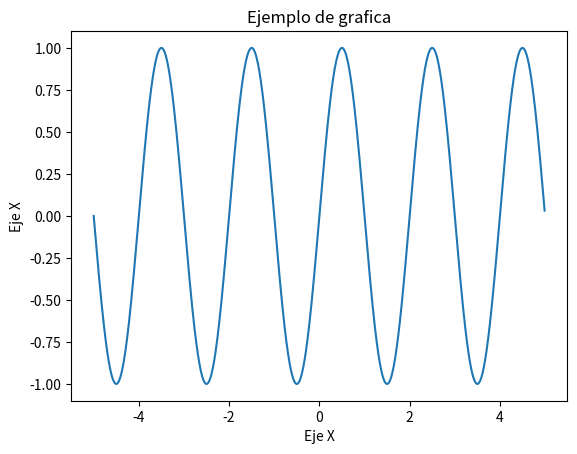

Recreate this plot in Python.
import matplotlib.pyplot as plt
import numpy as np
x = np.arange(-5.0,5.0,0.01)
y = np.sin(np.pi*x)

#Graficar
plt.plot(x,y)
plt.title("Ejemplo de grafica")
plt.xlabel("Eje X")
plt.ylabel("Eje X")
plt.show()